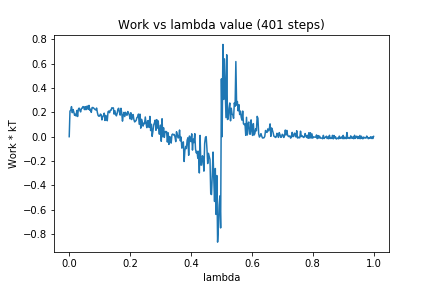

Values plotted in this chart, from the file beside it:
0, 0.0
1, 0.2109
2, 0.2175
3, 0.2474
4, 0.1973
5, 0.2236
6, 0.2051
7, 0.176
8, 0.1851
9, 0.1702
10, 0.2157
11, 0.1662
12, 0.2253
13, 0.2352
14, 0.2166
15, 0.2039
16, 0.2321
17, 0.2336
18, 0.2474
19, 0.2455
20, 0.2228
21, 0.2471
22, 0.222
23, 0.2495
24, 0.2518
25, 0.2244
26, 0.2575
27, 0.2173
28, 0.2254
29, 0.2002
30, 0.2389
31, 0.2405
32, 0.2363
33, 0.2299
34, 0.2231
35, 0.2195
36, 0.2356
37, 0.1993
38, 0.1745
39, 0.1681
40, 0.1703
41, 0.1862
42, 0.1809
43, 0.1381
44, 0.1665
45, 0.1736
46, 0.1934
47, 0.1334
48, 0.1751
49, 0.1476
50, 0.1312
51, 0.2049
52, 0.211
53, 0.1974
54, 0.217
55, 0.2175
56, 0.238
57, 0.2339
58, 0.2373
59, 0.1853
60, 0.2141
... 340 more rows
